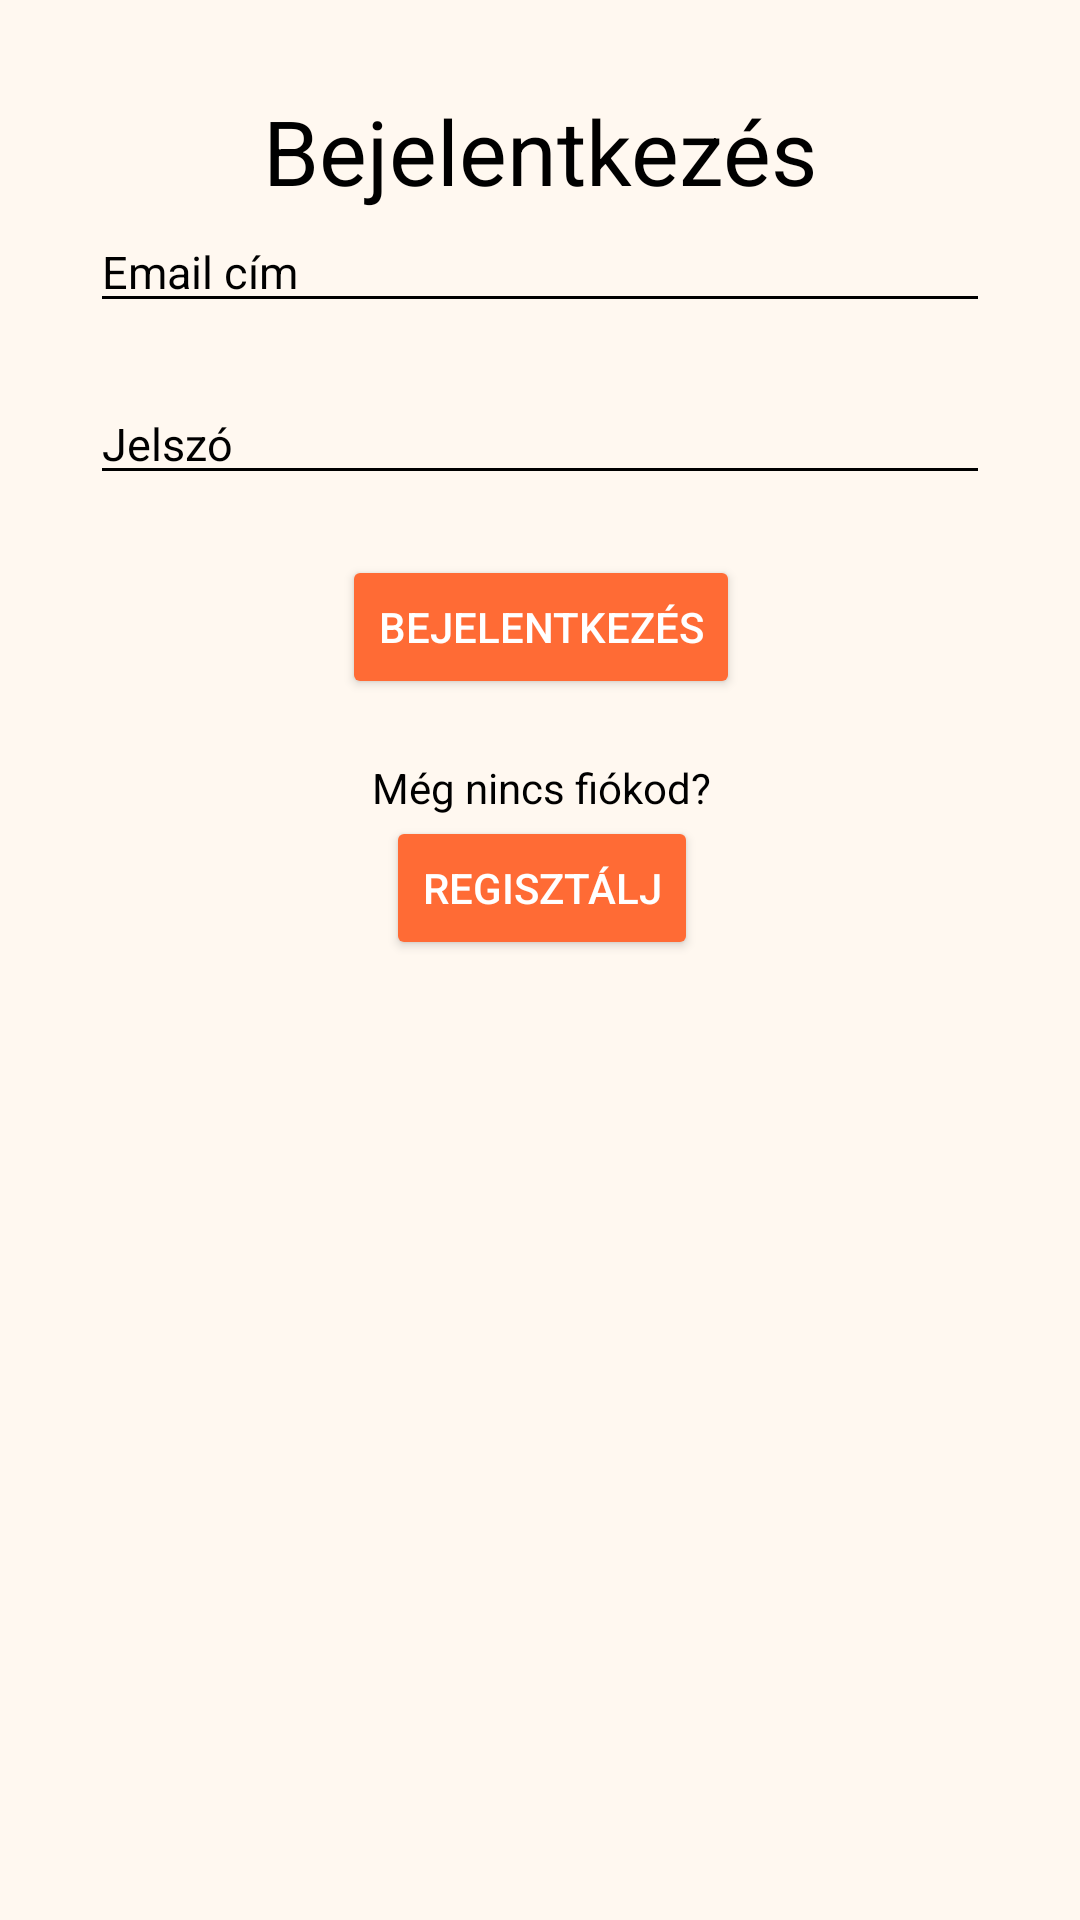

Layout XML and referenced resources for this Android screen:
<!-- AndroidManifest.xml: application theme Theme.MobilAlkfejlProjekt -->
<!-- res/layout/activity_login.xml -->
<?xml version="1.0" encoding="utf-8"?>
<FrameLayout xmlns:android="http://schemas.android.com/apk/res/android"
    xmlns:app="http://schemas.android.com/apk/res-auto"
    xmlns:tools="http://schemas.android.com/tools"
    android:layout_width="match_parent"
    android:layout_height="match_parent"
    android:background="@color/background_light"
    android:padding="30dp">

    <androidx.constraintlayout.widget.ConstraintLayout
        android:id="@+id/main"
        android:layout_width="match_parent"
        android:layout_height="match_parent"
        tools:context=".LoginActivity">

        <TextView
            android:id="@+id/loginTitleTextView"
            android:layout_width="wrap_content"
            android:layout_height="wrap_content"
            android:text="@string/login"
            android:textColor="@color/black"
            android:textSize="30sp"
            app:layout_constraintEnd_toEndOf="@id/main"
            app:layout_constraintStart_toStartOf="@id/main"
            app:layout_constraintTop_toTopOf="@id/main" />

        <EditText
            android:id="@+id/emailEditText"
            android:layout_width="match_parent"
            android:layout_height="wrap_content"
            android:backgroundTint="@color/black"
            android:hint="@string/email"
            android:importantForAutofill="no"
            android:inputType="textEmailAddress"
            android:textColor="@color/black"
            android:textColorHint="@color/black"
            android:textSize="15sp"
            android:imeOptions="actionNext"
            app:layout_constraintEnd_toEndOf="@id/loginTitleTextView"
            app:layout_constraintStart_toStartOf="@id/loginTitleTextView"
            app:layout_constraintTop_toBottomOf="@id/loginTitleTextView" />

        <EditText
            android:id="@+id/passwordEditText"
            android:layout_width="match_parent"
            android:layout_height="wrap_content"
            android:layout_marginTop="20dp"
            android:backgroundTint="@color/black"
            android:hint="@string/password"
            android:importantForAutofill="no"
            android:inputType="textPassword"
            android:textColor="@color/black"
            android:textColorHint="@color/black"
            android:textCursorDrawable="@android:color/darker_gray"
            android:textSize="15sp"
            android:imeOptions="actionDone"
            app:layout_constraintEnd_toEndOf="@id/emailEditText"
            app:layout_constraintStart_toStartOf="@id/emailEditText"
            app:layout_constraintTop_toBottomOf="@id/emailEditText" />

        <Button
            android:id="@+id/loginButton"
            android:layout_width="wrap_content"
            android:layout_height="wrap_content"
            android:layout_marginTop="20dp"
            android:backgroundTint="@color/color_primary"
            android:onClick="Login"
            android:text="@string/login"
            android:textColor="@color/white"
            app:layout_constraintEnd_toEndOf="@id/passwordEditText"
            app:layout_constraintStart_toStartOf="@id/passwordEditText"
            app:layout_constraintTop_toBottomOf="@id/passwordEditText" />

        <TextView
            android:id="@+id/userHasAccountText"
            android:layout_width="wrap_content"
            android:layout_height="wrap_content"
            android:layout_marginTop="20dp"
            android:text="@string/userHasNoAccount"
            android:textColor="@color/black"
            app:layout_constraintEnd_toEndOf="@id/loginButton"
            app:layout_constraintStart_toStartOf="@id/loginButton"
            app:layout_constraintTop_toBottomOf="@id/loginButton" />

        <Button
            android:id="@+id/toRegisterButton"
            android:layout_width="wrap_content"
            android:layout_height="wrap_content"
            android:backgroundTint="@color/color_primary"
            android:onClick="toRegistration"
            android:text="@string/register"
            android:textColor="@color/white"
            app:layout_constraintEnd_toEndOf="@id/userHasAccountText"
            app:layout_constraintStart_toStartOf="@id/userHasAccountText"
            app:layout_constraintTop_toBottomOf="@id/userHasAccountText" />

    </androidx.constraintlayout.widget.ConstraintLayout>

</FrameLayout>
<!-- resources referenced by this layout -->
<resources>
  <color name="background_light">#FFF8F0</color>
  <color name="black">#FF000000</color>
  <color name="color_primary">#FF6B35</color>
  <color name="white">#FFFFFFFF</color>
  <string name="email">Email cím</string>
  <string name="login">Bejelentkezés</string>
  <string name="password">Jelszó</string>
  <string name="register">Regisztálj</string>
  <string name="userHasNoAccount">Még nincs fiókod?</string>
  <style name="Theme.MobilAlkfejlProjekt" parent="Base.Theme.MobilAlkfejlProjekt" />
  <style name="Base.Theme.MobilAlkfejlProjekt" parent="Theme.Material3.DayNight.NoActionBar">
          
          <item name="colorPrimary">@color/color_primary</item>
      </style>
</resources>
